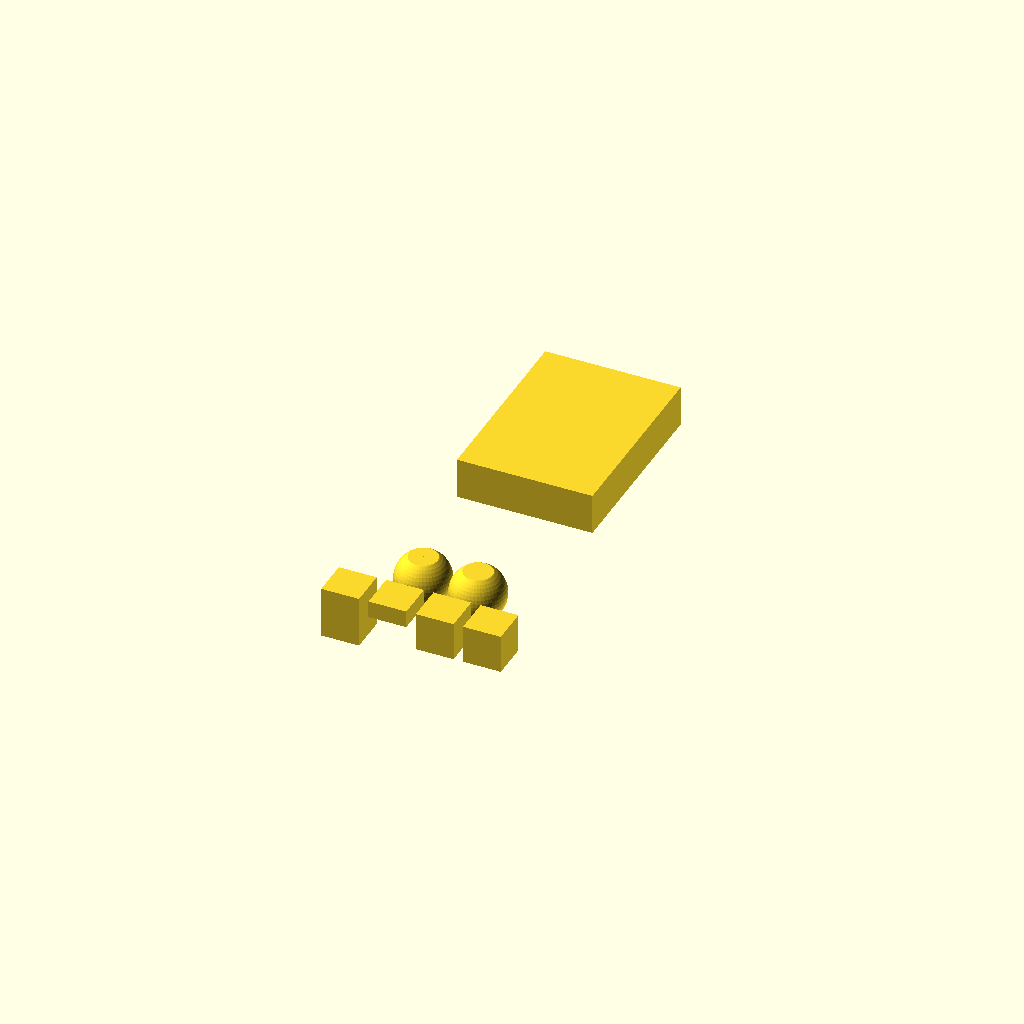
Cell 1: rendered with the file's own defaults.
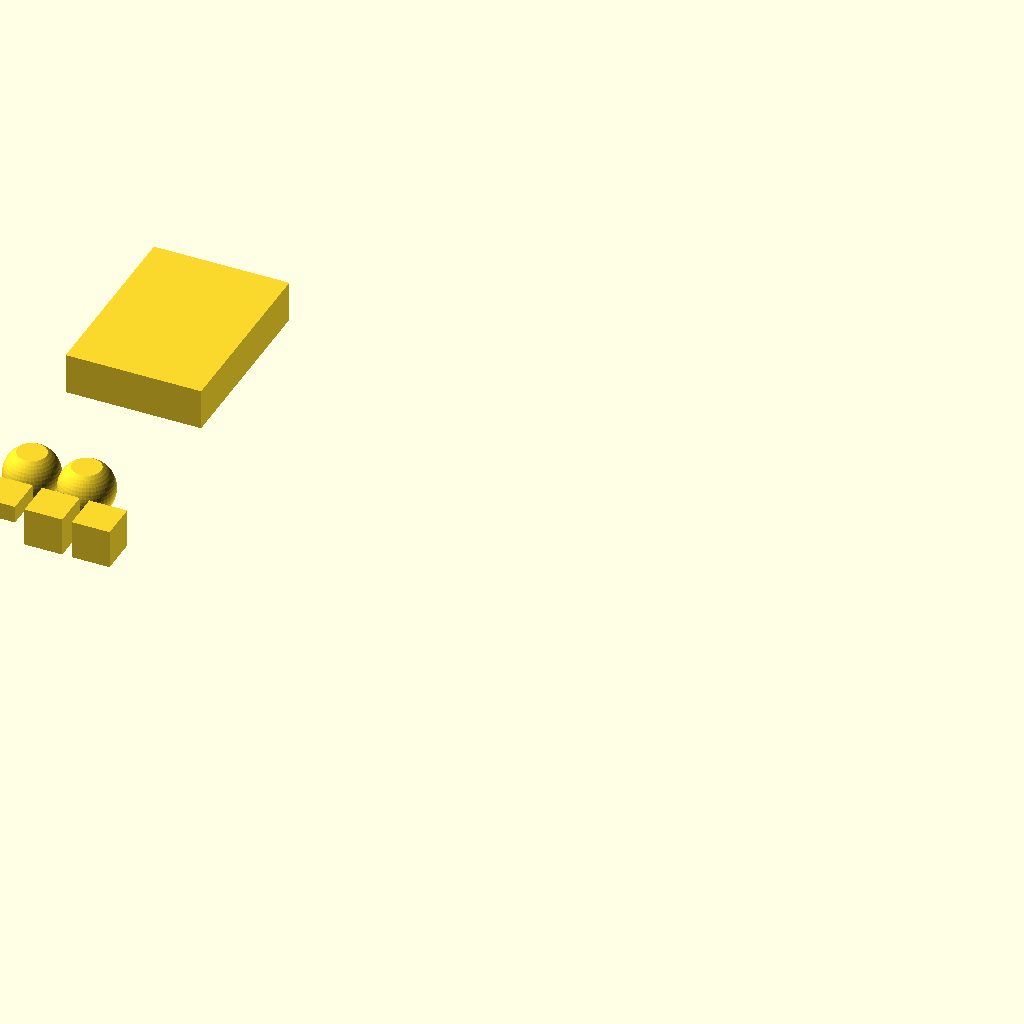
Cell 2: the same model with in_layout = false.
One fixed orthographic camera (rotation 55°, 0°, 25°; colour scheme Cornfield) for every cell.
OpenSCAD source file board-game-inserts/root/vitamins/shared-contents.scad:
// Shared deck, token stacks and dice at measured size, where they sit in the shared tray.
// Fit checks only.
include <../constants.scad>
use <../lib/shared-layout.scad>

show = "all";        // "deck", "tokens" or "all"
in_layout = true;

module die_shape() {
    // rounded d12 approximated as a sphere clipped top and bottom to the flat-to-flat height
    intersection() {
        translate([0, 0, die_flat / 2]) sphere(d = die_corner, $fn = 48);
        translate([-die_corner, -die_corner, 0]) cube([2 * die_corner, 2 * die_corner, die_flat]);
    }
}

module shared_deck_contents() {
    c = deck_centre();
    translate([c[0] - card_w / 2, c[1] - card_l / 2, deck_floor_z()]) cube([card_w, card_l, deck_h]);
}

module shared_token_contents() {
    for (p = shared_pockets()) if (p[0][0] != "bowl") {   // suit markers lie loose in the bowl: not modelled
        t = p[0];
        s = stack_size(t);
        translate([p[1], p[2], stack_floor_z(t)])
            if (t[0] == "dice")   // side by side, touching, centred in the slot
                for (k = [0 : t[1] - 1]) translate([(k - (t[1] - 1) / 2) * die_corner, 0, 0]) die_shape();
            else linear_extrude(stack_h(t)) {
                square(s, center = true);
            }
    }
}

translate(in_layout ? [shared_x, 0, 0] : [0, 0, 0]) {
    if (show != "tokens") shared_deck_contents();
    if (show != "deck") shared_token_contents();
}
Parameter table extracted from the source (name, type, default, range or options):
show: string, default "all"
in_layout: bool, default true
